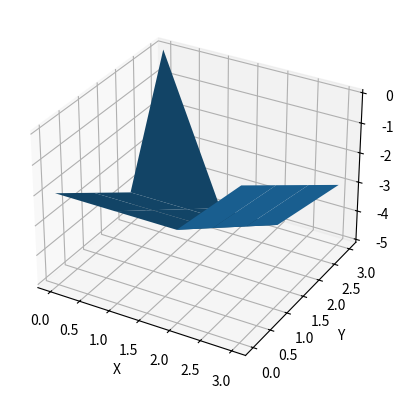

Generate this figure with matplotlib:
import numpy as np
import math
import matplotlib.pyplot as plt
from mpl_toolkits.mplot3d import Axes3D


def poisson(lamda, n):
    return (lamda**n)*math.exp(-lamda)/math.factorial(n)


class PolicyIteration:
    def __init__(self, gamma, theta, v_shape):
        self.gamma = gamma
        self.theta = theta
        self.delta = 0
        self.V = np.zeros(v_shape)
        self.v = None
        self.actions = {"up":0, "down":1, "left":2, "right":3}#
        self.pi_s = np.zeros((v_shape[0],v_shape[1],int(len(self.actions))))
        self.policy_stable = True
        self.done = True

    def _action(self, _s_row, _s_col, action):
        if action is "up":
            _s_row = _s_row - 1
            if _s_row < 0:
                _s_row = _s_row + 1
        elif action is "down":
            _s_row = _s_row + 1
            if _s_row > 3:
                _s_row = _s_row - 1
        elif action is "left":
            _s_col = _s_col - 1
            if _s_col < 0:
                _s_col = _s_col + 1
        elif action is "right":
            _s_col = _s_col + 1
            if _s_col > 3:
                _s_col = _s_col - 1
        return _s_row, _s_col



    def evaluation(self):
        while True:
            self.sweep()
            print("delta : "+ str(self.delta))
            if self.delta < self.theta:
                break

    def sweep(self):
        self.v = np.copy(self.V)
        for row in range(self.V.shape[0]):
            for col in range(self.V.shape[1]):
                if (row != 0 and col != 0) or (row != 3 and col != 3):
                    row, col = int(row), int(col)
                    #print("row:{},col:{}".format(row,col))
                    self.V[row][col] = self.state_value(row, col)
        self.delta = np.max(np.absolute(self.v - self.V))

    def state_value(self, row, col, action=None):
        V_s = 0
        if action == None:
                if self.pi_s[row][col].size != 1:
                    for action in self.pi_s[row][col]:
                        _s_row, _s_col = row, col
                        _s_row, _s_col = self._action(row, col, list(self.actions.keys())[int(action)])
                        V_s += self.prob() * (self.reward() + (self.gamma * self.V[_s_row][_s_col]))
                else:
                    action = self.pi_s[row][col]
                    _s_row, _s_col = row, col
                    _s_row, _s_col = self._action(row, col, list(self.actions.keys())[int(action)])
                    V_s += self.prob() * (self.reward() + (self.gamma * self.V[_s_row][_s_col]))
        else:
            _s_row, _s_col = row, col
            _s_row, _s_col = self._action(row, col, action)
            V_s += self.prob() * (self.reward() + (self.gamma * self.V[_s_row][_s_col]))
        return V_s

    def policy(self, row, col):
        return self.pi_s[row][col]

    def prob(self):
        return 0.25

    def reward(self):
        return -1

    def iteration(self):
        old = np.copy(self.pi_s)
        array = np.zeros(len(self.actions))
        self.policy_stable = True

        for row in range(self.pi_s.shape[0]):
            for col in range(self.pi_s.shape[1]):
                if (row != 0 and col != 0) or (row != 3 and col != 3):

                    old[row][col] = self.pi_s[row][col]
                    for i, action in enumerate(list(self.actions.keys())):
                        array[i] = self.state_value(row, col, action=action)
                    for i, maxindex in enumerate([i for i, x in enumerate(array) if x == max(array)]):
                        self.pi_s[row][col][i] = maxindex

                    #if old[row][col] != self.pi_s[row][col]:
                     #   self.policy_stable = False

        if self.policy_stable:
            return True
        else:
            return False

    def plot(self):
        x = np.arange(0, self.V.shape[0])
        y = np.arange(0, self.V.shape[1], 1)
        X, Y = np.meshgrid(x, y)
        Z = self.V
        fig = plt.figure()
        ax = fig.add_subplot(111, projection='3d')
        ax.set_xlabel("X")
        ax.set_ylabel("Y")
        ax.set_zlabel("State Value")
        ax.plot_surface(X, Y, Z)
        plt.show()


def main():
    grid = PolicyIteration(gamma=1, theta=1.1, v_shape=(4,4))
    np.set_printoptions(precision=2, suppress=True)
    while True:
        print("----evaluation----")
        grid.evaluation()
        print(grid.V)
        print()
        print("----iteration----")
        done = grid.iteration()
        print(grid.pi_s)
        print()
        grid.plot()
        if done is True:
            break
    print("finish")



if __name__ == "__main__":
    main()
